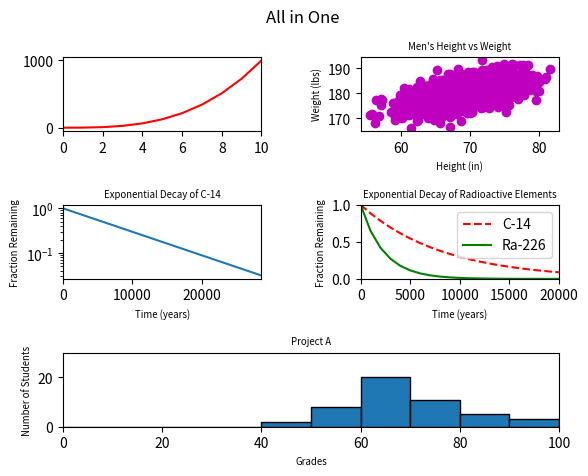

Here is the Python script that generated this plot:
#!/usr/bin/env python3
import numpy as np
import matplotlib.pyplot as plt

y0 = np.arange(0, 11) ** 3

mean = [69, 0]
cov = [[15, 8], [8, 15]]
np.random.seed(5)
x1, y1 = np.random.multivariate_normal(mean, cov, 2000).T
y1 += 180

x2 = np.arange(0, 28651, 5730)
r2 = np.log(0.5)
t2 = 5730
y2 = np.exp((r2 / t2) * x2)

x3 = np.arange(0, 21000, 1000)
r3 = np.log(0.5)
t31 = 5730
t32 = 1600
y31 = np.exp((r3 / t31) * x3)
y32 = np.exp((r3 / t32) * x3)

np.random.seed(5)
student_grades = np.random.normal(68, 15, 50)

plt.figure()
plt.subplots_adjust(hspace=1, wspace=0.5)
plt.suptitle('All in One')

# 0-line.py
plt.subplot(321)
plt.plot(y0, c='r')
plt.xlim(0, 10)
plt.xticks(np.arange(0, 12, step=2))

# 1-scatter.py
plt.subplot(322)
plt.xlabel("Height (in)", size="x-small")
plt.ylabel("Weight (lbs)", size="x-small")
plt.title("Men's Height vs Weight", size="x-small")
plt.scatter(x1, y1, c='m')

# 2-change_scale.py
plt.subplot(323)
plt.xlabel("Time (years)", size="x-small")
plt.ylabel("Fraction Remaining", size="x-small")
plt.title("Exponential Decay of C-14", size="x-small")
plt.yscale('log')
plt.xlim(0, 28650)
plt.plot(x2, y2)

# 3-two.py
plt.subplot(324)
plt.xlabel("Time (years)", size="x-small")
plt.ylabel("Fraction Remaining", size="x-small")
plt.title("Exponential Decay of Radioactive Elements", size="x-small")
plt.xlim(0, 20000)
plt.ylim(0, 1)
plt.plot(x3, y31, c='r', linestyle='dashed', label='C-14')
plt.plot(x3, y32, c='g', label='Ra-226')
plt.legend(loc='upper right')
plt.yticks(np.arange(0.0, 1.5, step=0.5))

# 4-frequency.py
plt.subplot(313)
plt.xlabel("Grades", size="x-small")
plt.ylabel("Number of Students", size="x-small")
plt.title("Project A", size="x-small")
plt.xlim(0, 100)
plt.ylim(0, 30)
plt.hist(student_grades, bins=10, edgecolor="black", range=(0, 100))

plt.show()
